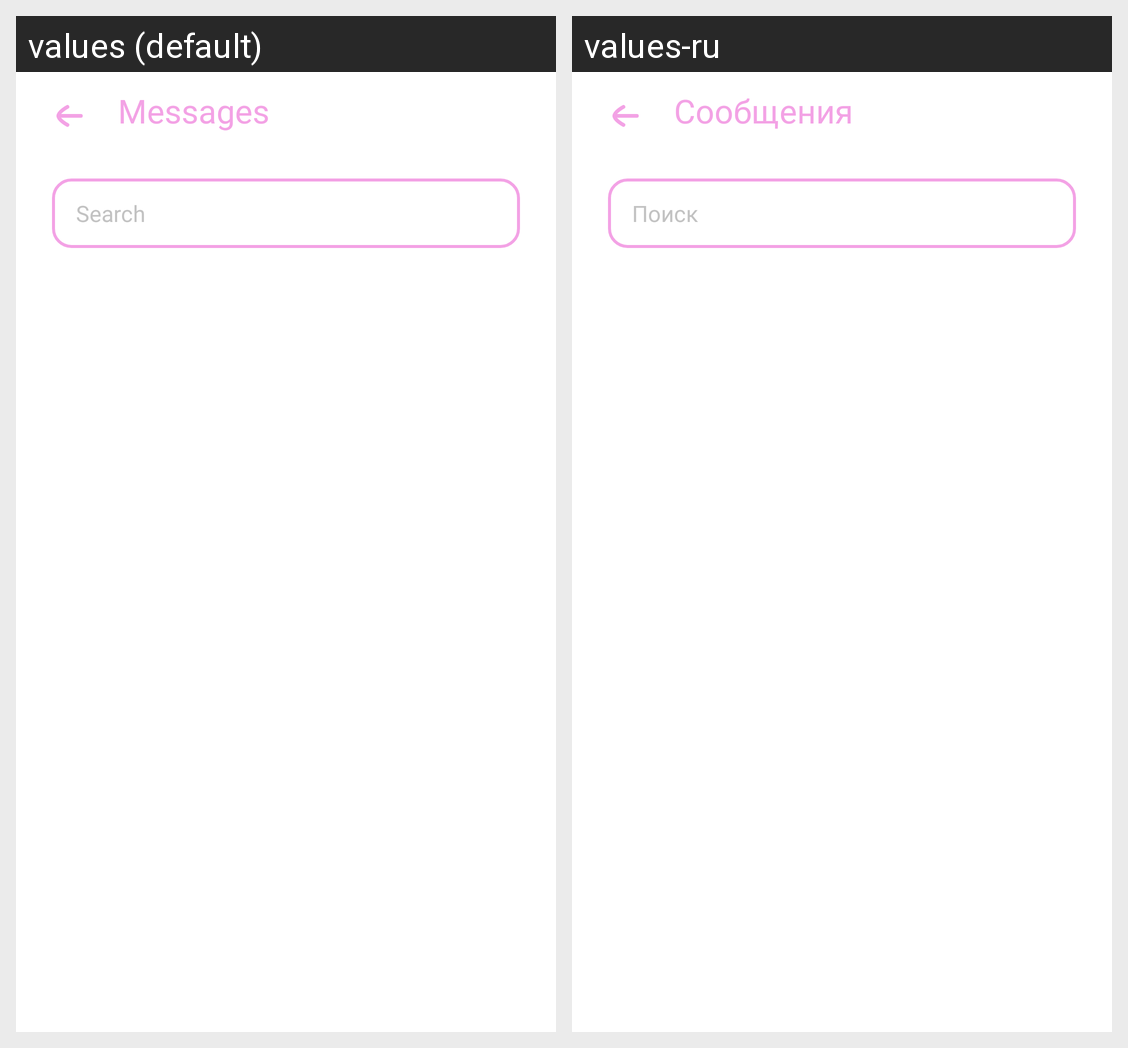

Strings drawn on this Android screen and how each of the app's shown locales translates them:
Android screen res/layout/activity_default_dialogs.xml rendered under 2 locales, left to right: values (default), values-ru. Device: Nexus 5 (rendered at 1080×1920; each locale shown at half size, 540×960, under a caption strip naming it); theme Theme.Schooly.
Strings drawn on this screen, with the default value and each locale's value (text and hints the layout hard-codes, and strings that could not be matched under every locale, appear in the picture but are not listed):

message
  values: Messages
  values-ru: Сообщения

search
  values: Search
  values-ru: Поиск
